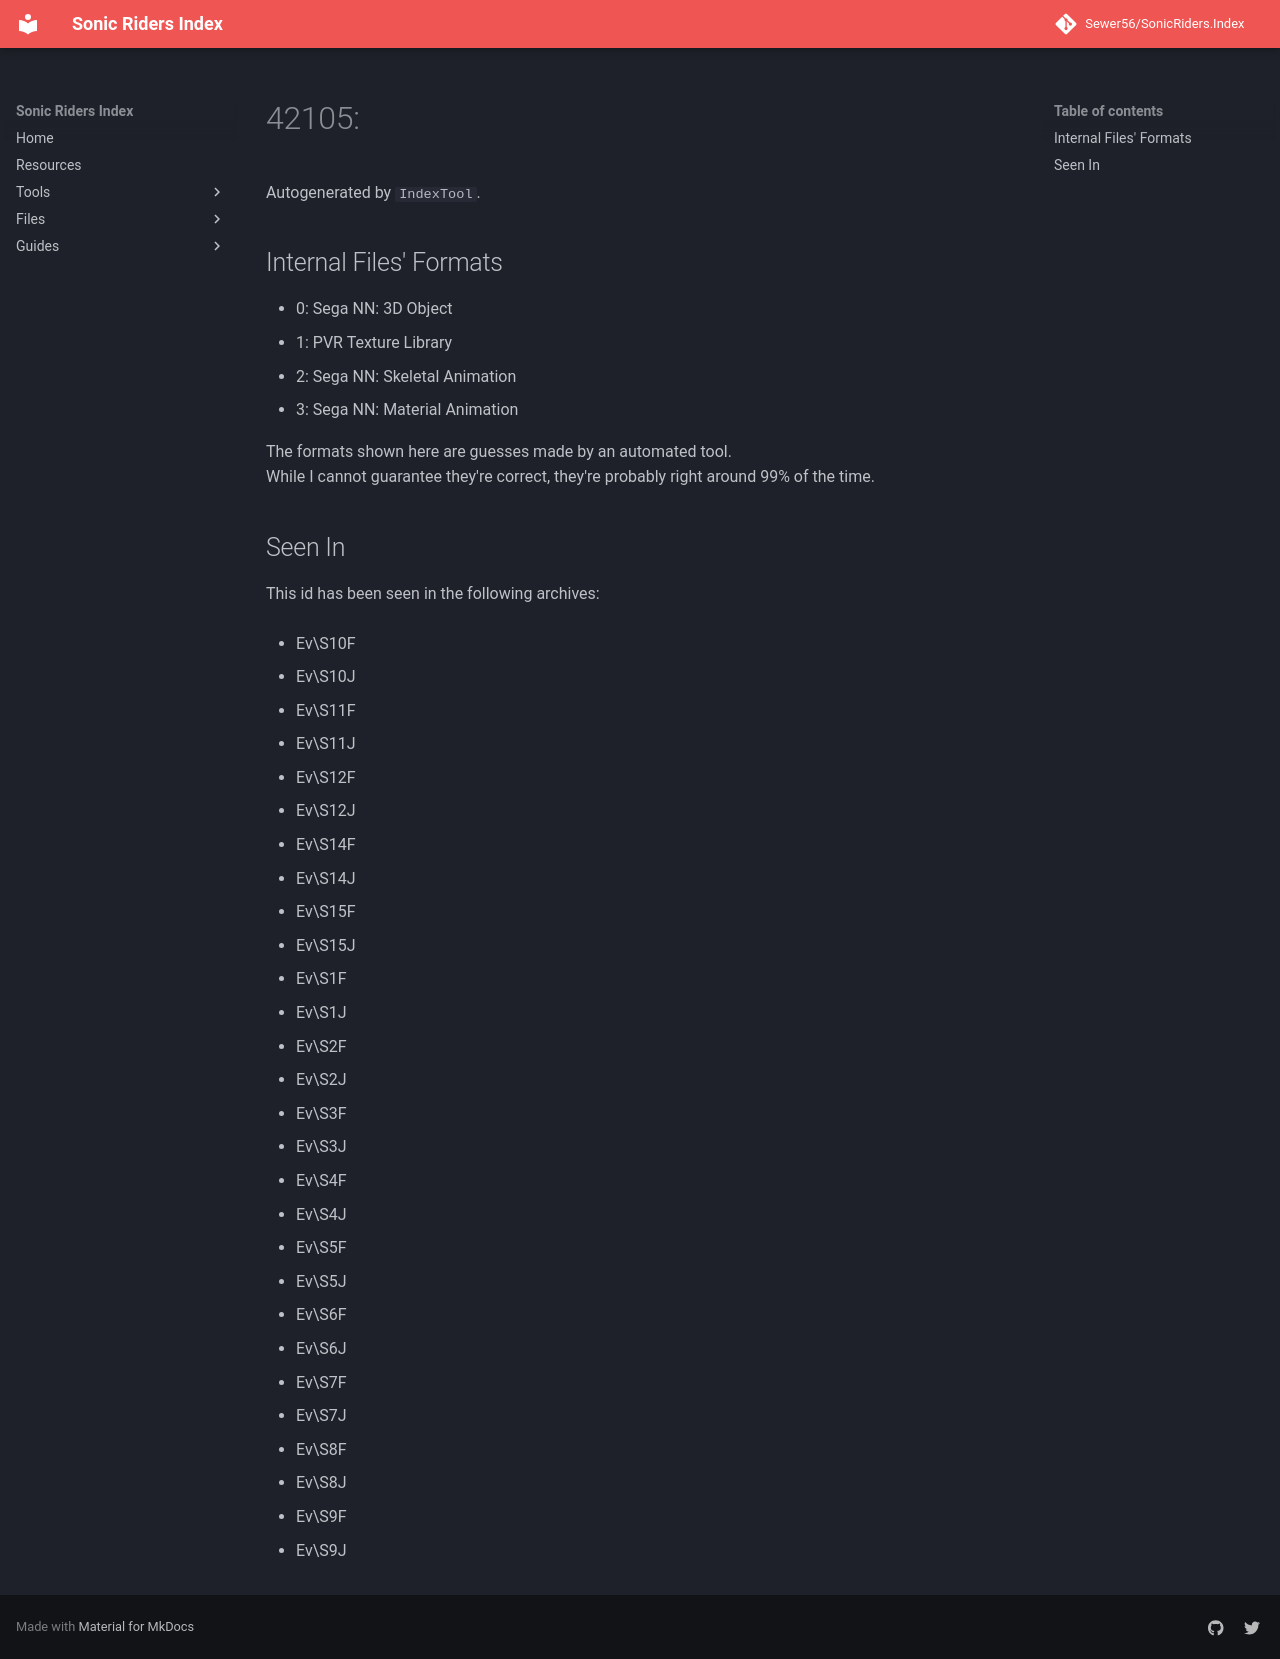

repository: Sewer56/SonicRiders.Index · page: files/groups/42105.html · generator: mkdocs

# 42105: 

Autogenerated by `IndexTool`.  



## Internal Files' Formats
- 0: Sega NN: 3D Object
- 1: PVR Texture Library
- 2: Sega NN: Skeletal Animation
- 3: Sega NN: Material Animation

The formats shown here are guesses made by an automated tool.  
While I cannot guarantee they're correct, they're probably right around 99% of the time.

## Seen In

This id has been seen in the following archives:  

- Ev\S10F  

- Ev\S10J  

- Ev\S11F  

- Ev\S11J  

- Ev\S12F  

- Ev\S12J  

- Ev\S14F  

- Ev\S14J  

- Ev\S15F  

- Ev\S15J  

- Ev\S1F  

- Ev\S1J  

- Ev\S2F  

- Ev\S2J  

- Ev\S3F  

- Ev\S3J  

- Ev\S4F  

- Ev\S4J  

- Ev\S5F  

- Ev\S5J  

- Ev\S6F  

- Ev\S6J  

- Ev\S7F  

- Ev\S7J  

- Ev\S8F  

- Ev\S8J  

- Ev\S9F  

- Ev\S9J  
